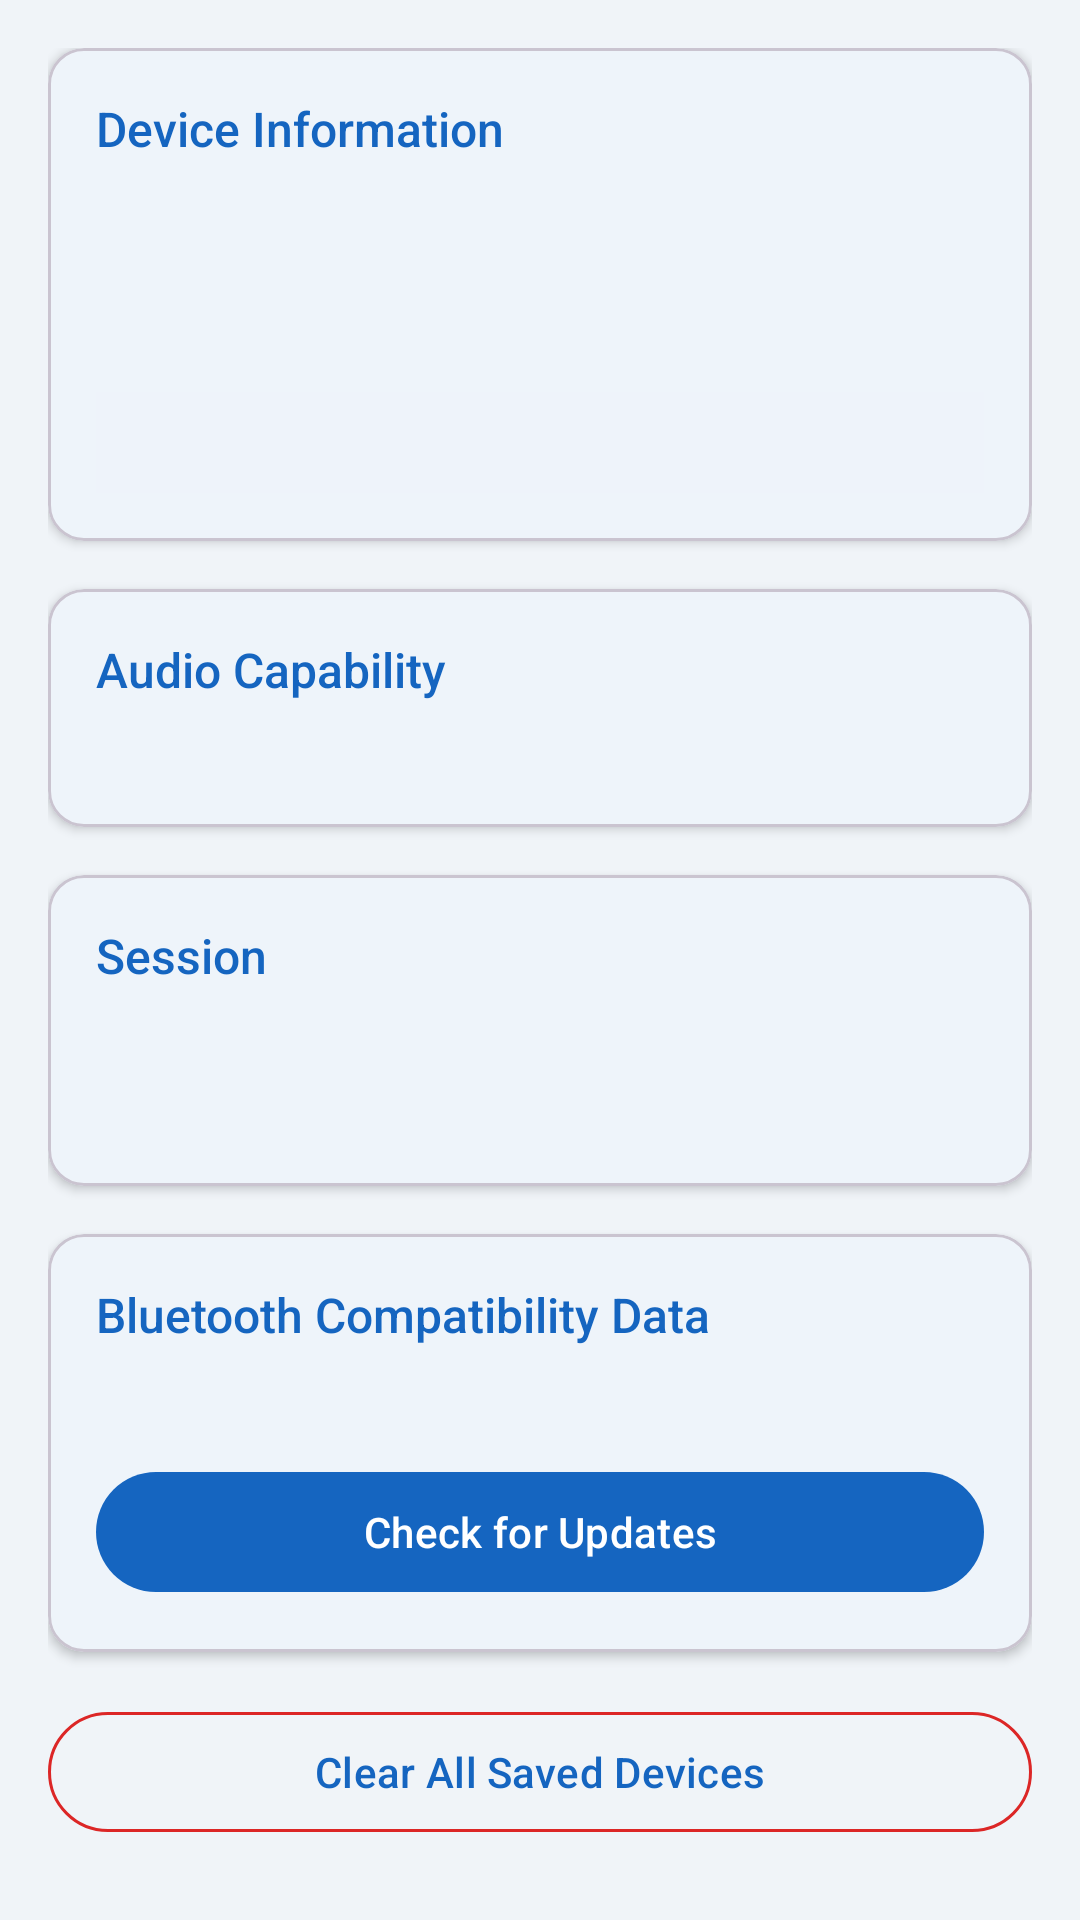

Reconstruct the res/layout file that produces this screen, plus the resources it refers to.
<!-- AndroidManifest.xml: application theme Theme.BTMultiPlay -->
<!-- res/layout/fragment_settings.xml -->
<?xml version="1.0" encoding="utf-8"?>
<androidx.core.widget.NestedScrollView
    xmlns:android="http://schemas.android.com/apk/res/android"
    xmlns:app="http://schemas.android.com/apk/res-auto"
    android:layout_width="match_parent"
    android:layout_height="match_parent"
    android:background="@color/background">

    <LinearLayout
        android:layout_width="match_parent"
        android:layout_height="wrap_content"
        android:orientation="vertical"
        android:padding="16dp">

        
        <com.google.android.material.card.MaterialCardView
            android:layout_width="match_parent"
            android:layout_height="wrap_content"
            android:layout_marginBottom="16dp"
            app:cardCornerRadius="12dp"
            app:cardElevation="2dp"
            app:cardBackgroundColor="@color/surface">

            <LinearLayout
                android:layout_width="match_parent"
                android:layout_height="wrap_content"
                android:orientation="vertical"
                android:padding="16dp">

                <TextView
                    android:layout_width="match_parent"
                    android:layout_height="wrap_content"
                    android:text="Device Information"
                    android:textSize="16sp"
                    android:fontFamily="sans-serif-medium"
                    android:textColor="@color/primary"
                    android:layout_marginBottom="8dp" />

                <TextView android:id="@+id/tv_device_model"
                    android:layout_width="match_parent"
                    android:layout_height="wrap_content"
                    android:textSize="14sp"
                    android:textColor="@color/text_primary" />

                <TextView android:id="@+id/tv_android_version"
                    android:layout_width="match_parent"
                    android:layout_height="wrap_content"
                    android:textSize="14sp"
                    android:textColor="@color/text_secondary"
                    android:layout_marginTop="2dp" />

                <TextView android:id="@+id/tv_app_version"
                    android:layout_width="match_parent"
                    android:layout_height="wrap_content"
                    android:textSize="14sp"
                    android:textColor="@color/text_secondary"
                    android:layout_marginTop="2dp" />

                <TextView android:id="@+id/tv_samsung_status"
                    android:layout_width="match_parent"
                    android:layout_height="wrap_content"
                    android:textSize="13sp"
                    android:textColor="@color/text_secondary"
                    android:layout_marginTop="8dp"
                    android:background="@color/card_highlight"
                    android:padding="8dp" />

            </LinearLayout>
        </com.google.android.material.card.MaterialCardView>

        
        <com.google.android.material.card.MaterialCardView
            android:layout_width="match_parent"
            android:layout_height="wrap_content"
            android:layout_marginBottom="16dp"
            app:cardCornerRadius="12dp"
            app:cardElevation="2dp"
            app:cardBackgroundColor="@color/surface">

            <LinearLayout
                android:layout_width="match_parent"
                android:layout_height="wrap_content"
                android:orientation="vertical"
                android:padding="16dp">

                <TextView
                    android:layout_width="match_parent"
                    android:layout_height="wrap_content"
                    android:text="Audio Capability"
                    android:textSize="16sp"
                    android:fontFamily="sans-serif-medium"
                    android:textColor="@color/primary"
                    android:layout_marginBottom="8dp" />

                <TextView android:id="@+id/tv_audio_capability"
                    android:layout_width="match_parent"
                    android:layout_height="wrap_content"
                    android:textSize="13sp"
                    android:textColor="@color/text_secondary"
                    android:fontFamily="monospace" />

                <com.google.android.material.button.MaterialButton
                    android:id="@+id/btn_dual_audio_help"
                    android:layout_width="wrap_content"
                    android:layout_height="wrap_content"
                    android:layout_marginTop="12dp"
                    android:text="How to Enable Samsung Dual Audio"
                    android:textAllCaps="false"
                    android:textSize="13sp"
                    style="@style/Widget.Material3.Button.TextButton"
                    android:visibility="gone" />

            </LinearLayout>
        </com.google.android.material.card.MaterialCardView>

        
        <com.google.android.material.card.MaterialCardView
            android:layout_width="match_parent"
            android:layout_height="wrap_content"
            android:layout_marginBottom="16dp"
            app:cardCornerRadius="12dp"
            app:cardElevation="2dp"
            app:cardBackgroundColor="@color/surface">

            <LinearLayout
                android:layout_width="match_parent"
                android:layout_height="wrap_content"
                android:orientation="vertical"
                android:padding="16dp">

                <TextView
                    android:layout_width="match_parent"
                    android:layout_height="wrap_content"
                    android:text="Session"
                    android:textSize="16sp"
                    android:fontFamily="sans-serif-medium"
                    android:textColor="@color/primary"
                    android:layout_marginBottom="8dp" />

                <TextView android:id="@+id/tv_connected_count"
                    android:layout_width="match_parent"
                    android:layout_height="wrap_content"
                    android:textSize="14sp"
                    android:textColor="@color/text_primary" />

                <TextView android:id="@+id/tv_saved_count"
                    android:layout_width="match_parent"
                    android:layout_height="wrap_content"
                    android:textSize="14sp"
                    android:textColor="@color/text_secondary"
                    android:layout_marginTop="4dp" />

            </LinearLayout>
        </com.google.android.material.card.MaterialCardView>

        
        <com.google.android.material.card.MaterialCardView
            android:layout_width="match_parent"
            android:layout_height="wrap_content"
            android:layout_marginBottom="16dp"
            app:cardCornerRadius="12dp"
            app:cardElevation="2dp"
            app:cardBackgroundColor="@color/surface">

            <LinearLayout
                android:layout_width="match_parent"
                android:layout_height="wrap_content"
                android:orientation="vertical"
                android:padding="16dp">

                <TextView
                    android:layout_width="match_parent"
                    android:layout_height="wrap_content"
                    android:text="Bluetooth Compatibility Data"
                    android:textSize="16sp"
                    android:fontFamily="sans-serif-medium"
                    android:textColor="@color/primary"
                    android:layout_marginBottom="8dp" />

                <TextView android:id="@+id/tv_update_status"
                    android:layout_width="match_parent"
                    android:layout_height="wrap_content"
                    android:textSize="13sp"
                    android:textColor="@color/text_secondary"
                    android:layout_marginBottom="12dp" />

                <com.google.android.material.button.MaterialButton
                    android:id="@+id/btn_check_updates"
                    android:layout_width="match_parent"
                    android:layout_height="48dp"
                    android:text="Check for Updates"
                    android:textAllCaps="false" />

            </LinearLayout>
        </com.google.android.material.card.MaterialCardView>

        
        <com.google.android.material.button.MaterialButton
            android:id="@+id/btn_clear_saved_devices"
            android:layout_width="match_parent"
            android:layout_height="48dp"
            android:text="Clear All Saved Devices"
            android:textAllCaps="false"
            style="@style/Widget.Material3.Button.OutlinedButton"
            app:strokeColor="@color/error" />

    </LinearLayout>
</androidx.core.widget.NestedScrollView>
<!-- resources referenced by this layout -->
<resources>
  <color name="background">#F0F4F8</color>
  <color name="card_highlight">#EEF3FA</color>
  <color name="error">#DC2626</color>
  <color name="primary">#1565C0</color>
  <color name="surface">#FFFFFF</color>
  <color name="text_primary">#1A1A2E</color>
  <color name="text_secondary">#6B7280</color>
  <style name="Theme.BTMultiPlay" parent="Theme.Material3.Light.NoActionBar">
          <item name="colorPrimary">@color/primary</item>
          <item name="colorPrimaryDark">@color/primary_dark</item>
          <item name="colorPrimaryVariant">@color/primary_dark</item>
          <item name="colorOnPrimary">@color/on_primary</item>
          <item name="colorSecondary">@color/secondary</item>
          <item name="android:colorBackground">@color/background</item>
          <item name="colorSurface">@color/surface</item>
          <item name="android:statusBarColor">@color/primary_dark</item>
          <item name="android:navigationBarColor">@color/surface</item>
          <item name="android:windowLightStatusBar">false</item>
      </style>
  <color name="primary_dark">#0D47A1</color>
  <color name="on_primary">#FFFFFF</color>
  <color name="secondary">#00897B</color>
</resources>
